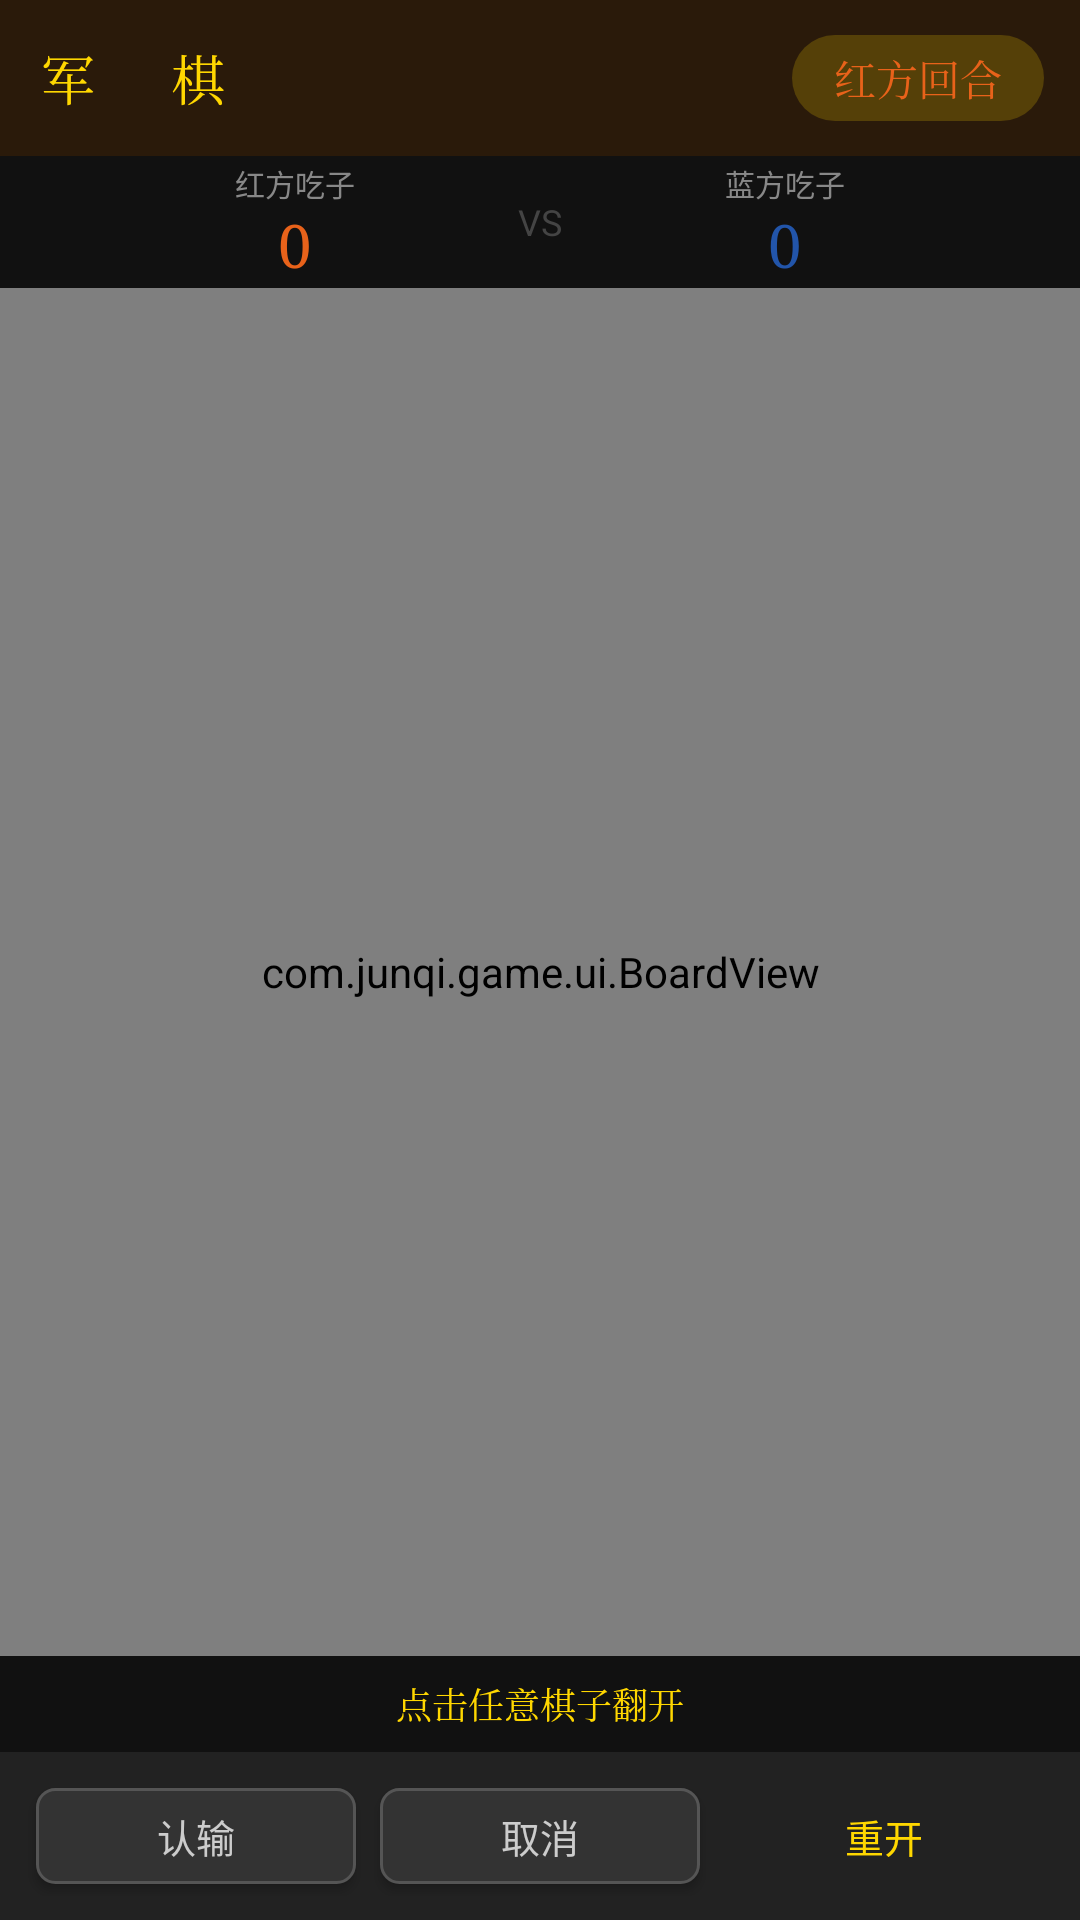

Android layout source for this screen:
<!-- AndroidManifest.xml: application theme Theme.JunQi -->
<!-- res/layout/activity_game.xml -->
<?xml version="1.0" encoding="utf-8"?>
<FrameLayout xmlns:android="http://schemas.android.com/apk/res/android"
    android:layout_width="match_parent"
    android:layout_height="match_parent"
    android:background="#1a1a1a">

    <LinearLayout
        android:layout_width="match_parent"
        android:layout_height="match_parent"
        android:orientation="vertical">

        
        <LinearLayout
            android:layout_width="match_parent"
            android:layout_height="52dp"
            android:background="#2a1a0a"
            android:orientation="horizontal"
            android:gravity="center_vertical"
            android:paddingHorizontal="12dp">

            <TextView
                android:layout_width="0dp"
                android:layout_height="wrap_content"
                android:layout_weight="1"
                android:text="军　棋"
                android:textSize="18sp"
                android:textColor="#FFD700"
                android:fontFamily="serif"
                android:letterSpacing="0.2"/>

            <TextView
                android:id="@+id/tvTurn"
                android:layout_width="wrap_content"
                android:layout_height="wrap_content"
                android:text="红方回合"
                android:textSize="14sp"
                android:textColor="#E8621A"
                android:fontFamily="serif"
                android:background="@drawable/bg_turn_pill"
                android:paddingHorizontal="14dp"
                android:paddingVertical="4dp"/>
        </LinearLayout>

        
        <LinearLayout
            android:layout_width="match_parent"
            android:layout_height="44dp"
            android:background="#111111"
            android:orientation="horizontal"
            android:gravity="center_vertical"
            android:paddingHorizontal="24dp">

            <LinearLayout
                android:layout_width="0dp"
                android:layout_height="wrap_content"
                android:layout_weight="1"
                android:orientation="vertical"
                android:gravity="center">
                <TextView android:layout_width="wrap_content" android:layout_height="wrap_content"
                    android:text="红方吃子" android:textSize="10sp" android:textColor="#888888"/>
                <TextView android:id="@+id/tvRedScore"
                    android:layout_width="wrap_content" android:layout_height="wrap_content"
                    android:text="0" android:textSize="20sp" android:textColor="#E8621A"
                    android:fontFamily="serif"/>
            </LinearLayout>

            <TextView android:layout_width="wrap_content" android:layout_height="wrap_content"
                android:text="VS" android:textSize="12sp" android:textColor="#444444"/>

            <LinearLayout
                android:layout_width="0dp"
                android:layout_height="wrap_content"
                android:layout_weight="1"
                android:orientation="vertical"
                android:gravity="center">
                <TextView android:layout_width="wrap_content" android:layout_height="wrap_content"
                    android:text="蓝方吃子" android:textSize="10sp" android:textColor="#888888"/>
                <TextView android:id="@+id/tvBlueScore"
                    android:layout_width="wrap_content" android:layout_height="wrap_content"
                    android:text="0" android:textSize="20sp" android:textColor="#2255AA"
                    android:fontFamily="serif"/>
            </LinearLayout>
        </LinearLayout>

        
        <com.junqi.game.ui.BoardView
            android:id="@+id/boardView"
            android:layout_width="match_parent"
            android:layout_height="0dp"
            android:layout_weight="1"/>

        
        <TextView
            android:id="@+id/tvMessage"
            android:layout_width="match_parent"
            android:layout_height="32dp"
            android:background="#111111"
            android:textColor="#FFD700"
            android:textSize="12sp"
            android:fontFamily="serif"
            android:gravity="center"
            android:text="点击任意棋子翻开"/>

        
        <LinearLayout
            android:layout_width="match_parent"
            android:layout_height="56dp"
            android:background="#222222"
            android:orientation="horizontal"
            android:padding="8dp"
            android:gravity="center">

            <Button
                android:id="@+id/btnSurrender"
                android:layout_width="0dp"
                android:layout_height="match_parent"
                android:layout_weight="1"
                android:layout_margin="4dp"
                android:text="认输"
                android:textColor="#CCCCCC"
                android:textSize="13sp"
                android:background="@drawable/btn_action"/>

            <Button
                android:id="@+id/btnCancel"
                android:layout_width="0dp"
                android:layout_height="match_parent"
                android:layout_weight="1"
                android:layout_margin="4dp"
                android:text="取消"
                android:textColor="#CCCCCC"
                android:textSize="13sp"
                android:background="@drawable/btn_action"/>

            <Button
                android:id="@+id/btnRestart"
                android:layout_width="0dp"
                android:layout_height="match_parent"
                android:layout_weight="1"
                android:layout_margin="4dp"
                android:text="重开"
                android:textColor="#FFD700"
                android:textSize="13sp"
                android:background="@drawable/btn_primary"/>

        </LinearLayout>
    </LinearLayout>

    
    <FrameLayout
        android:id="@+id/panelResult"
        android:layout_width="match_parent"
        android:layout_height="match_parent"
        android:background="#CC000000"
        android:visibility="gone"
        android:gravity="center">

        <LinearLayout
            android:layout_width="280dp"
            android:layout_height="wrap_content"
            android:layout_gravity="center"
            android:orientation="vertical"
            android:background="@drawable/bg_result_panel"
            android:padding="24dp"
            android:gravity="center">

            <TextView
                android:id="@+id/tvResultTitle"
                android:layout_width="wrap_content"
                android:layout_height="wrap_content"
                android:text="红方胜利！"
                android:textSize="26sp"
                android:textColor="#FFD700"
                android:fontFamily="serif"
                android:letterSpacing="0.2"
                android:layout_marginBottom="8dp"/>

            <TextView
                android:id="@+id/tvResultScore"
                android:layout_width="wrap_content"
                android:layout_height="wrap_content"
                android:text="红方：0 子　蓝方：0 子"
                android:textSize="13sp"
                android:textColor="#AAAAAA"
                android:layout_marginBottom="20dp"/>

            <Button
                android:id="@+id/btnPlayAgain"
                android:layout_width="180dp"
                android:layout_height="46dp"
                android:text="再来一局"
                android:textColor="#FFD700"
                android:textSize="15sp"
                android:fontFamily="serif"
                android:background="@drawable/btn_start"
                android:layout_marginBottom="10dp"/>

            <Button
                android:id="@+id/btnBackMenu"
                android:layout_width="180dp"
                android:layout_height="46dp"
                android:text="返回主菜单"
                android:textColor="#FFD700"
                android:textSize="15sp"
                android:fontFamily="serif"
                android:background="@drawable/btn_menu_dark"/>

        </LinearLayout>
    </FrameLayout>

</FrameLayout>
<!-- resources referenced by this layout -->
<resources>
  <!-- drawable bg_result_panel (drawable) -->
  <?xml version="1.0" encoding="utf-8"?>
  <shape xmlns:android="http://schemas.android.com/apk/res/android" android:shape="rectangle">
      <solid android:color="#1a0a0a"/>
      <stroke android:width="2dp" android:color="#FFD700"/>
      <corners android:radius="10dp"/>
  </shape>
  <!-- drawable bg_turn_pill (drawable) -->
  <?xml version="1.0" encoding="utf-8"?>
  <shape xmlns:android="http://schemas.android.com/apk/res/android" android:shape="rectangle">
      <solid android:color="#33FFD700"/>
      <corners android:radius="20dp"/>
  </shape>
  <!-- drawable btn_action (drawable) -->
  <?xml version="1.0" encoding="utf-8"?>
  <shape xmlns:android="http://schemas.android.com/apk/res/android" android:shape="rectangle">
      <solid android:color="#333333"/>
      <stroke android:width="1dp" android:color="#555555"/>
      <corners android:radius="6dp"/>
  </shape>
  <!-- drawable btn_menu_dark (drawable) -->
  <?xml version="1.0" encoding="utf-8"?>
  <shape xmlns:android="http://schemas.android.com/apk/res/android" android:shape="rectangle">
      <stroke android:width="1dp" android:color="#FFD700"/>
      <solid android:color="#00000000"/>
      <corners android:radius="6dp"/>
  </shape>
  <!-- drawable btn_start (drawable) -->
  <?xml version="1.0" encoding="utf-8"?>
  <shape xmlns:android="http://schemas.android.com/apk/res/android" android:shape="rectangle">
      <solid android:color="#8B1A10"/>
      <corners android:radius="6dp"/>
  </shape>
  <style name="Theme.JunQi" parent="Theme.MaterialComponents.DayNight.NoActionBar">
          <item name="colorPrimary">#8B1A10</item>
          <item name="colorPrimaryVariant">#5A0E08</item>
          <item name="colorOnPrimary">#FFD700</item>
          <item name="colorSecondary">#FFD700</item>
          <item name="android:windowBackground">#1a1a1a</item>
          <item name="android:statusBarColor">#1a0a0a</item>
          <item name="android:navigationBarColor">#1a1a1a</item>
      </style>
</resources>
